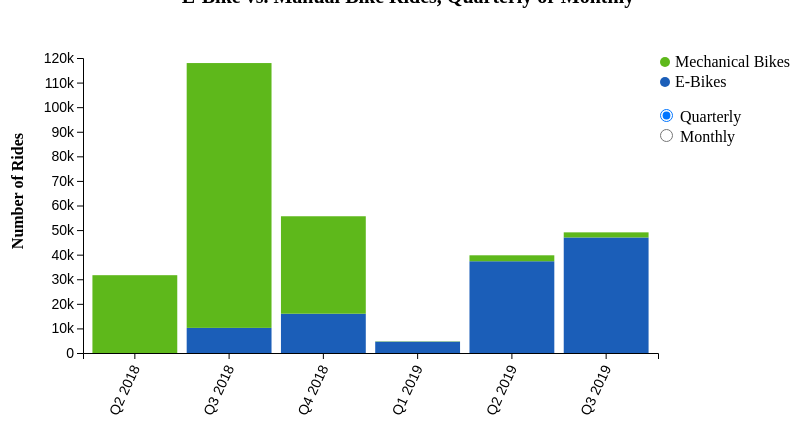
D3 v5 page, settled after 360 driven frames (6 s of simulated time); the page loaded 1 data file(s).


// ── assets/javascripts/chart-4.js
d3.csv("/assets/data/ele_assis_monthly_cnt_thru_q3.csv").then(data => {
    const margin = {top: 50, right: 75, bottom: 50, left: 75}
    , width = 800 - margin.left - margin.right
    , height = 420 - margin.top - margin.bottom;

    const seriesGen = d3.stack().keys(["ele_assis", "mechanical"])

    const quarterlyData = data.reduce(function(quarters,month) {
        let quarter = quarters.find(quarter => { return quarter.yr_qtr === month.yr_qtr })
        if (!quarter) {
            quarter = { yr_qtr: month.yr_qtr,
                        total_count: 0,
                        mechanical: 0,
                        ele_assis: 0
                    }
            quarters.push(quarter)
        }

        quarter.total_count += parseInt(month.total_count)
        quarter.mechanical += parseInt(month.mechanical)
        quarter.ele_assis += parseInt(month.ele_assis)
        return quarters
    }, [])

    const monthlySeries = seriesGen(data)
    const quarterlySeries = seriesGen(quarterlyData)

    const xQuarterly = d3.scaleBand()
    .range([0, width-margin.right])
    .padding(0.1)
    .domain(data.map( d => { return d.yr_qtr}))
    
    const xMonthly = d3.scaleBand()
    .range([0, width-margin.right])
    .padding(0.1)
    .domain(data.map( d => { return d._month}))

    const yQuarterly = d3.scaleLinear()
    .range([height-25, 0])
    .domain([0, 120000])
    
    const yMonthly = d3.scaleLinear()
    .range([height-25, 0])
    .domain([0, 45000])


    const svg = d3.select(".chart-4")
    .attr("width", width + margin.left + margin.right)
    .attr("height", height + margin.top + margin.bottom)

    const graph = svg.append("g")
    .attr("transform", "translate(" + margin.left + "," + margin.top + ")")
    .attr("class", "graph")
    .attr("height", height-margin.top)
    
    graph.append("g")
    .call(d3.axisLeft(yQuarterly)
    .tickFormat(d3.format("~s")))
    .attr("class", "yaxis-quarterly")

    graph.append("g")
    .call(d3.axisLeft(yMonthly)
    .tickFormat(d3.format("~s")))
    .attr("class", "yaxis-monthly")
    .attr("visibility", "hidden")
    
    svg.append("text")
	.attr("fill", "#000")
	.attr("transform", "translate(15, 125) rotate(-90)")
	.attr("text-anchor", "end")
    .text("Number of Rides")
    .attr("class", "axis-label")
    
    const toggleQuarters = document.querySelector(".quarterly")
    const toggleMonths = document.querySelector(".monthly")
    
    toggleMonths.addEventListener("click", function() {
        d3.selectAll(".ridetype-quarterly")
        .attr("visibility", "hidden")

        d3.select(".xaxis-quarterly")
        .attr("visibility", "hidden")

        d3.selectAll(".ridetype-monthly")
        .attr("visibility", "visible")

        d3.select(".xaxis-monthly")
        .attr("visibility", "visible")

        d3.select('.monthly')
        .classed("toggle__item-active", true)

        d3.select('.quarterly')
        .classed("toggle__item-active", false)

        d3.select(".yaxis-monthly")
        .attr("visibility", "visible")

        d3.select(".yaxis-quarterly")
        .attr("visibility", "hidden")
    })

    toggleQuarters.addEventListener("click", function() {
        d3.selectAll(".ridetype-monthly")
        .attr("visibility", "hidden")

        d3.select(".xaxis-monthly")
        .attr("visibility", "hidden")

        d3.selectAll(".ridetype-quarterly")
        .attr("visibility", "visible")

        d3.select(".xaxis-quarterly")
        .attr("visibility", "visible")

        d3.select('.monthly')
        .classed("toggle__item-active", false)

        d3.select('.quarterly')
        .classed("toggle__item-active", true)

        d3.select(".yaxis-monthly")
        .attr("visibility", "hidden")

        d3.select(".yaxis-quarterly")
        .attr("visibility", "visible")
    })

    const colors = ["#1b5eb8", "#5eb81b"]

    graph.append("g")
    .attr("class", "xaxis-quarterly")
    .attr("transform", "translate(0," + (height - 25) + ")")
    .call(d3.axisBottom(xQuarterly))
    .selectAll("text")
    .style("text-anchor", "end")
    .attr("dx", "-.8em")
    .attr("dy", ".15em")
    .attr("transform", "rotate(-65)");
    
    graph.append("g")
    .attr("class", "xaxis-monthly")
    .attr("transform", "translate(0," + (height - 25) + ")")
    .attr("visibility","hidden")
    .call(d3.axisBottom(xMonthly))
    .selectAll("text")
    .style("text-anchor", "end")
    .attr("dx", "-.8em")
    .attr("dy", ".15em")
    .attr("transform", "rotate(-65)");

    const quarterlyLayers = graph.selectAll("g.ridetype-quarterly")
    .data(quarterlySeries)
    .enter().append("g")
    .attr("class", "ridetype-quarterly")
    .style("fill", function(d, i) { return colors[i]; })

    quarterlyLayers.selectAll("rect")
    .data(function(d) { return d; })
    .enter().append("rect")
    .attr("x", function(d) { return xQuarterly(d.data.yr_qtr) })
    .attr("y", d => { return yQuarterly(d[1]) })
    .attr("height", d => Math.abs(yQuarterly(d[1]) - yQuarterly(d[0])))
    .attr("width", xQuarterly.bandwidth())
    .on("mousemove", function(d) {
        tooltip.html(quarterlyToolTip(d.data))
        tooltip.attr("width", "200")
        tooltip.attr("height", "200")
        tooltip.style("display", null)
        tooltip.style("left", (event.clientX + 20) + "px")
        tooltip.style("top", (event.clientY) + "px");
    })
    .on("mouseleave", function(d) { tooltip.style("display", "none") })

    const monthlyLayers = graph.selectAll("g.ridetype-monthly")
    .data(monthlySeries)
    .enter().append("g")
    .attr("class", "ridetype-monthly")
    .style("fill", function(d, i) { return colors[i]; })
    .attr("visibility","hidden")

    monthlyLayers.selectAll("rect")
    .data(function(d) { return d; })
    .enter().append("rect")
    .attr("x", function(d) { return xMonthly(d.data._month) })
    .attr("y", d => { return yMonthly(d[1]) })
    .attr("height", d => Math.abs(yMonthly(d[1]) - yMonthly(d[0])))
    .attr("width", xMonthly.bandwidth())
    .on("mousemove", function(d) {
        tooltip.html(monthlyToolTip(d.data))
        tooltip.attr("width", "200")
        tooltip.attr("height", "200")
        tooltip.style("display", null)
        tooltip.style("left", (event.clientX + 20) + "px")
        tooltip.style("top", (event.clientY) + "px");
    })
    .on("mouseleave", function(d) { tooltip.style("display", "none") })

    const tooltip = d3.select("body").append("div")
    .attr("class", "tooltip")
    .style("display", "none");
        
    tooltip.append("rect")
    .attr("width", 50)
    .attr("height", 50)
    .attr("fill", "white")
    .style("opacity", 0.5);

    tooltip.append("text")
    .attr("x", 15)
    .attr("dy", "1.2em")
    .style("text-anchor", "middle")
    .attr("font-size", "12px")
    .attr("font-weight", "bold");
})

function quarterlyToolTip(data){
    return "<span class='tooltip__title'>" + data.yr_qtr + "</span>"
    + "<br/> Total number of rides: " + data.total_count.toLocaleString() 
    + "<br />Mechanical bike rides: " + data.mechanical.toLocaleString() + ` (${((data.mechanical / data.total_count) * 100).toFixed(0)}%)`
    + "<br />E-Bike rides: " + data.ele_assis.toLocaleString() + ` (${((data.ele_assis / data.total_count)* 100).toFixed(0)}%)`
}

function monthlyToolTip(data) {
    return "<span class='tooltip__title'>" + data._month + "</span>"
    + "<br/> Total number of rides: " + parseInt(data.total_count).toLocaleString()
    + "<br />Mechanical bike rides: " + parseInt(data.mechanical).toLocaleString() + ` (${((data.mechanical / data.total_count) * 100).toFixed(0)}%)`
    + "<br />E-Bike rides: " + parseInt(data.ele_assis).toLocaleString() + ` (${((data.ele_assis / data.total_count) * 100).toFixed(0)}%)`
}

### data: assets/data/ele_assis_monthly_cnt_thru_q3.csv
, yr_qtr, _month, total_count, ele_assis, ele_prcntg, mechanical_prcntg, mechanical
2, Q2 2018, Apr '18, 455, 0, 0, 1, 455
1, Q2 2018, May '18, 9433, 0, 0, 1, 9433
0, Q2 2018, Jun '18, 21762, 0, 0, 1, 21762
3, Q3 2018, Jul '18, 35685, 0, 0, 1, 35685
4, Q3 2018, Aug '18, 37648, 166, 0.004409, 0.9956, 37482
5, Q3 2018, Sept '18, 44610, 10055, 0.2254, 0.7746, 34555
7, Q4 2018, Oct '18, 32201, 6962, 0.2162, 0.7838, 25239
6, Q4 2018, Nov '18, 15218, 4329, 0.2845, 0.7155, 10889
8, Q4 2018, Dec '18, 8205, 4689, 0.5715, 0.4285, 3516
9, Q1 2019, Jan '19, 3031, 2912, 0.9607, 0.03926, 119
11, Q1 2019, Feb '19, 855, 855, 1, 0, 0
10, Q1 2019, Mar '19, 852, 846, 0.993, 0.007042, 6
14, Q2 2019, Apr '19, 5786, 5246, 0.9067, 0.09333, 540
13, Q2 2019, May '19, 13118, 12565, 0.9578, 0.04216, 553
12, Q2 2019, Jun '19, 20839, 19515, 0.9365, 0.06353, 1324
16, Q3 2019, Jul '19, 18533, 17515, 0.9451, 0.05493, 1018
15, Q3 2019, Aug '19, 16830, 16094, 0.9563, 0.04373, 736
17, Q3 2019, Sept '19, 13712, 13392, 0.9767, 0.02334, 320